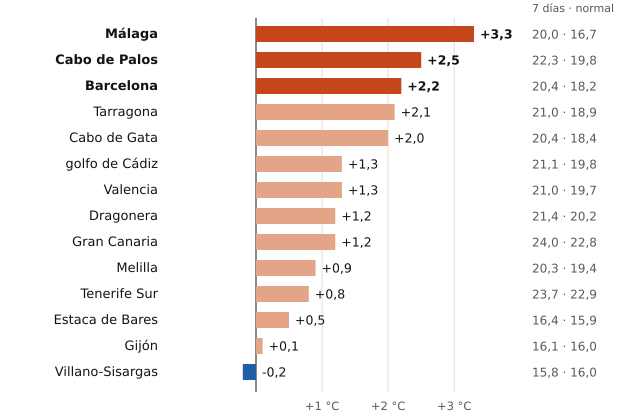

Data behind this chart, as committed beside it:
boya, fecha, media_7_dias_C, normal_para_esas_fechas_C, diferencia_C, anios_con_dato, periodo
Málaga, 2026-11-13, 20.0, 16.7, 3.3, 16, 2010-2025
Cabo de Palos, 2026-11-13, 22.3, 19.8, 2.5, 19, 2006-2025
Barcelona, 2026-11-13, 20.4, 18.2, 2.2, 20, 2004-2025
Tarragona, 2026-11-13, 21.0, 18.9, 2.1, 18, 2004-2025
Cabo de Gata, 2026-11-13, 20.4, 18.4, 2.0, 23, 1999-2025
golfo de Cádiz, 2026-11-13, 21.1, 19.8, 1.3, 27, 1996-2025
Valencia, 2026-11-13, 21.0, 19.7, 1.3, 19, 2005-2025
Dragonera, 2026-11-13, 21.4, 20.2, 1.2, 15, 2009-2025
Gran Canaria, 2026-11-13, 24.0, 22.8, 1.2, 26, 1997-2024
Melilla, 2026-11-13, 20.3, 19.4, 0.9, 15, 2010-2025
Tenerife Sur, 2026-11-13, 23.7, 22.9, 0.8, 23, 1999-2025
Estaca de Bares, 2026-11-13, 16.4, 15.9, 0.5, 24, 1996-2025
Gijón, 2026-11-13, 16.1, 16.0, 0.1, 19, 2004-2025
Villano-Sisargas, 2026-11-13, 15.8, 16.0, -0.2, 20, 1998-2025
